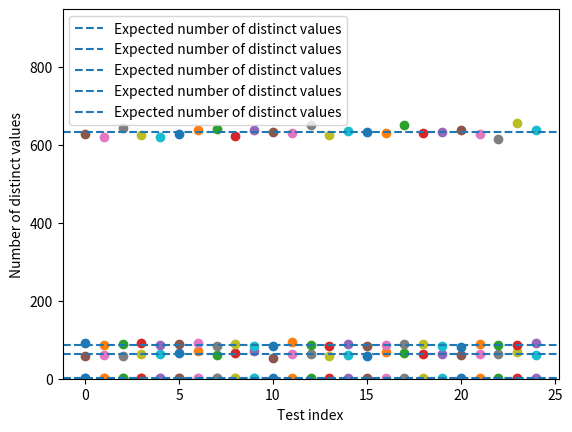

The script that saved this image:
import numpy as np
import math
import matplotlib.pyplot as plt

def distinct_values(n, N):
    return N*(1 - (1-1/N)**n)

def approx(n, N):
    #Function that approximates the expected number of distinct values if N>>1, which allows N*(1 - (1-1/N)**n) to be 
    #rewritten as N*(1 - exp(-n/N)). This approximated value is compared to the 'real' value for different N values.
    return N*(1 - np.exp(-n/N))

def testing(n, N, k, show_results):
    #Function that tests if the expected number of distinct values corresponds to the experiments
    #'n' = number of random integers between 1 and N
    #'k' = nubmer of times the experiment is run
    #'show_results' = if True=> array that shows the experiment is shown
    n_value = n
    N_value = N
    N_range = np.arange(1, N_value, 1)

    for l in range(0, k):
        nr = 0 #number of unique values
        repeat = 0
        zeros = np.zeros(N_value)

        for i in range(0, n_value):
            integer = np.random.randint(1, N_value+1)
            if integer in zeros: 
                repeat+=1
            else:
                zeros[integer-1]=integer
                nr+=1
        if show_results==True:
            print('-------------------------------------------------------------------------')
            print('Index of experiment:', l)
            #print('Last random integer:', integer)        
            print('Generated integers:', zeros)
            print('Number of distinct values:', nr)
            print('Number of repeated values:', repeat)
        plt.scatter(l, nr)
    
    nr_expected = 0
    nr_approx = 0
    for i in range(1, n_value+1):
        nr_expected = distinct_values(i, N_value)
        nr_approx = approx(i, N_value)
    print('Expected number of distinct values:', nr_expected)
    print('Approx expected number of distinct values:', nr_approx) #prints the expected number of distinct values based
                                                                   # on the approx(n, N) function 
    print('Difference = ', (nr_expected - nr_approx)/nr_approx * 100, '%')
    
    plt.axhline(nr_expected, linestyle='dashed', label='Expected number of distinct values')
    

        
    plt.ylim(0, nr_expected*1.5)
    plt.xlabel('Test index')
    plt.ylabel('Number of distinct values')
    plt.legend()
    plt.show()
    


   
    
    


testing(2, 2, 10, False) 

testing(2, 4, 25, False)  

testing(100, 100, 25, False) 

testing(100, 365, 25, False) 

testing(1000, 1000, 25, False) 





